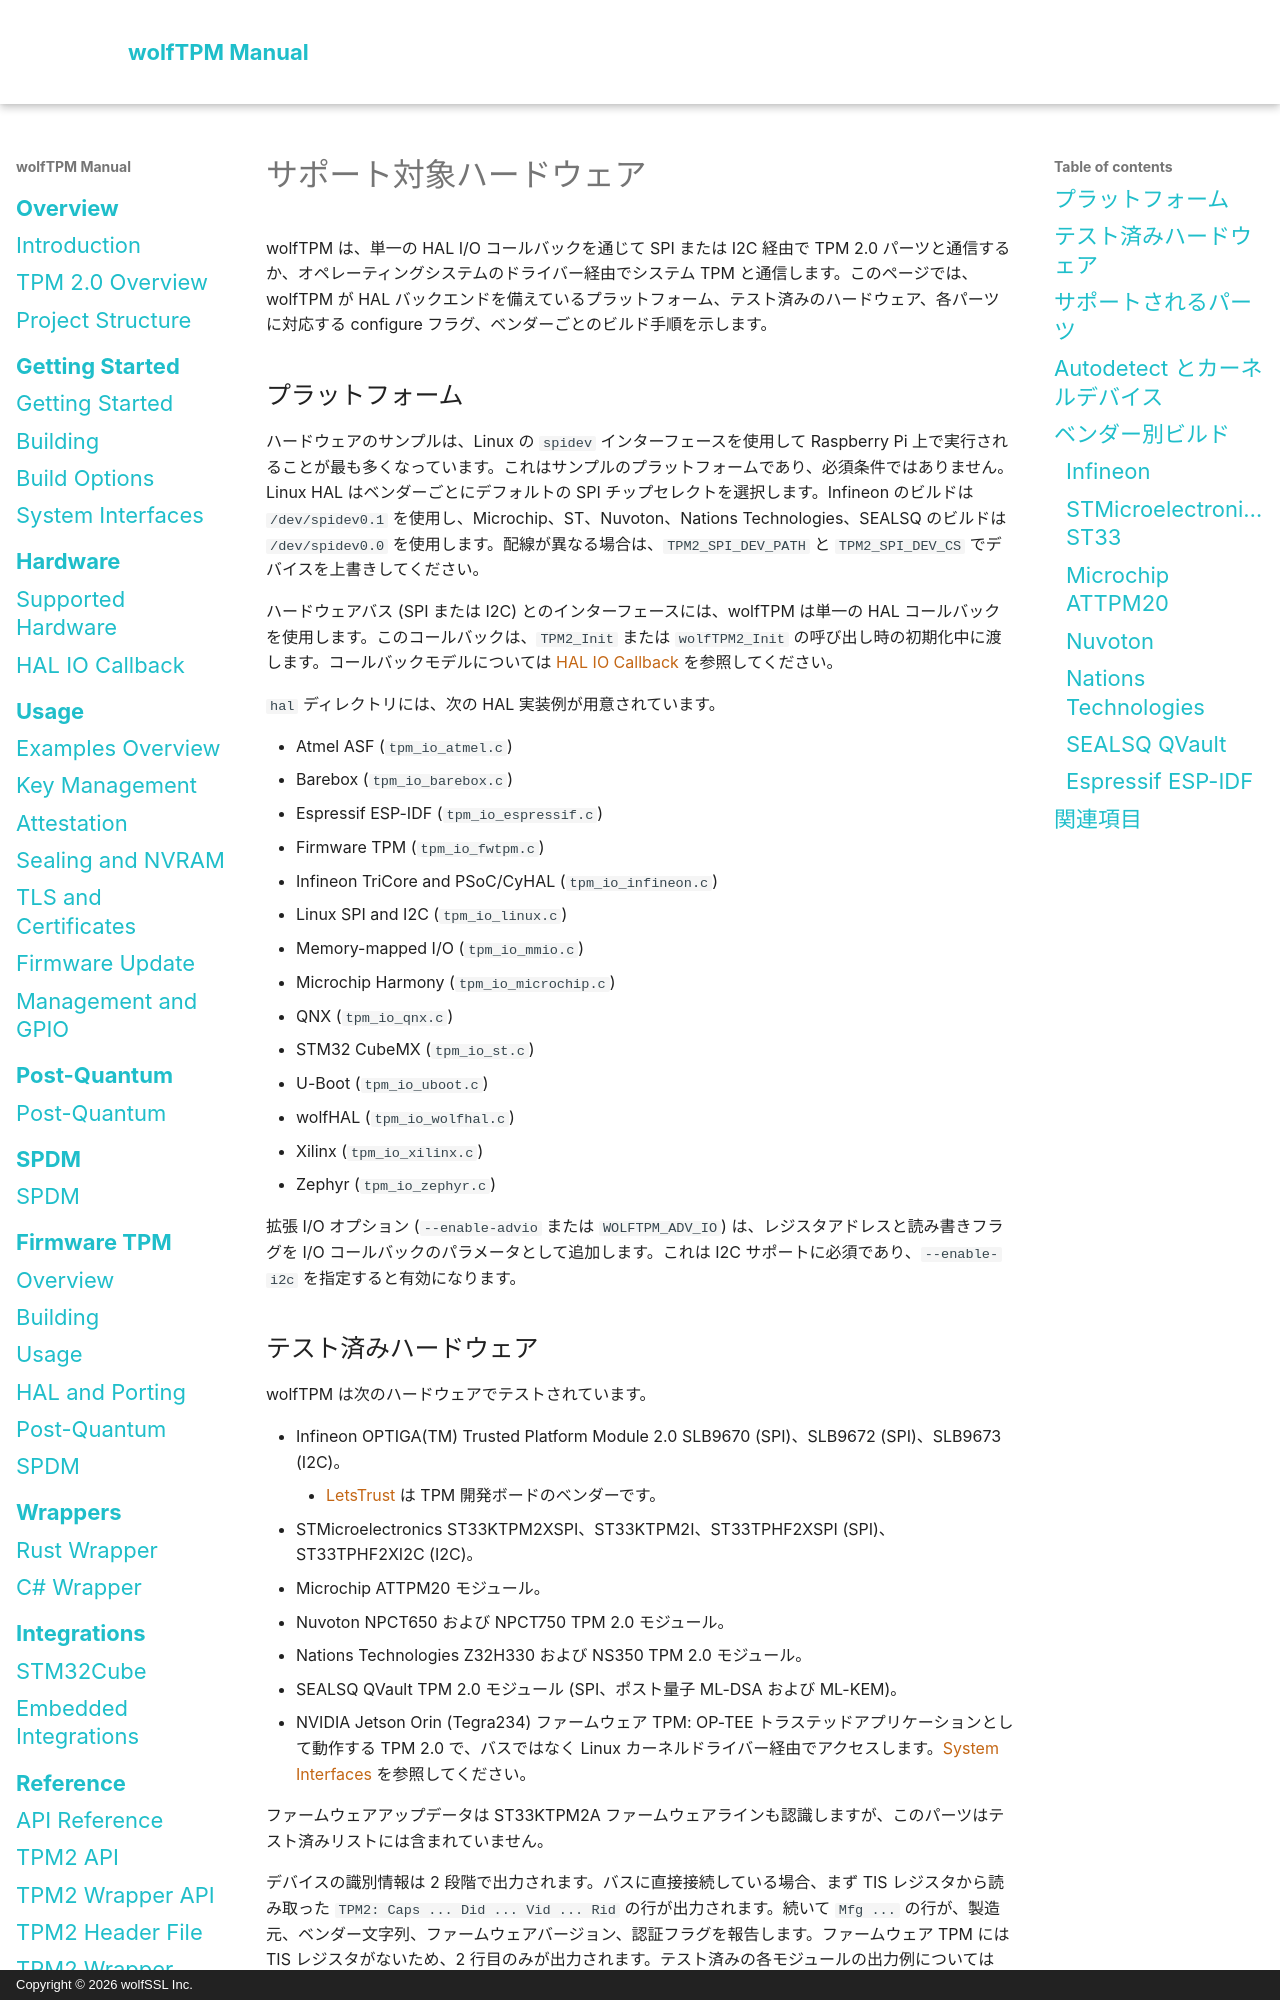

repository: wolfSSL/wolfTPM · page: ja/supported-hardware.html · generator: mkdocs · copyright: Copyright © 2026 wolfSSL Inc.

# サポート対象ハードウェア

wolfTPM は、単一の HAL I/O コールバックを通じて SPI または I2C 経由で TPM 2.0 パーツと通信するか、オペレーティングシステムのドライバー経由でシステム TPM と通信します。このページでは、wolfTPM が HAL バックエンドを備えているプラットフォーム、テスト済みのハードウェア、各パーツに対応する configure フラグ、ベンダーごとのビルド手順を示します。

## プラットフォーム

ハードウェアのサンプルは、Linux の `spidev` インターフェースを使用して Raspberry Pi 上で実行されることが最も多くなっています。これはサンプルのプラットフォームであり、必須条件ではありません。Linux HAL はベンダーごとにデフォルトの SPI チップセレクトを選択します。Infineon のビルドは `/dev/spidev0.1` を使用し、Microchip、ST、Nuvoton、Nations Technologies、SEALSQ のビルドは `/dev/spidev0.0` を使用します。配線が異なる場合は、`TPM2_SPI_DEV_PATH` と `TPM2_SPI_DEV_CS` でデバイスを上書きしてください。

ハードウェアバス (SPI または I2C) とのインターフェースには、wolfTPM は単一の HAL コールバックを使用します。このコールバックは、`TPM2_Init` または `wolfTPM2_Init` の呼び出し時の初期化中に渡します。コールバックモデルについては [HAL IO Callback](hal-io-callback.md) を参照してください。

`hal` ディレクトリには、次の HAL 実装例が用意されています。

* Atmel ASF (`tpm_io_atmel.c`)
* Barebox (`tpm_io_barebox.c`)
* Espressif ESP-IDF (`tpm_io_espressif.c`)
* Firmware TPM (`tpm_io_fwtpm.c`)
* Infineon TriCore and PSoC/CyHAL (`tpm_io_infineon.c`)
* Linux SPI and I2C (`tpm_io_linux.c`)
* Memory-mapped I/O (`tpm_io_mmio.c`)
* Microchip Harmony (`tpm_io_microchip.c`)
* QNX (`tpm_io_qnx.c`)
* STM32 CubeMX (`tpm_io_st.c`)
* U-Boot (`tpm_io_uboot.c`)
* wolfHAL (`tpm_io_wolfhal.c`)
* Xilinx (`tpm_io_xilinx.c`)
* Zephyr (`tpm_io_zephyr.c`)

拡張 I/O オプション (`--enable-advio` または `WOLFTPM_ADV_IO`) は、レジスタアドレスと読み書きフラグを I/O コールバックのパラメータとして追加します。これは I2C サポートに必須であり、`--enable-i2c` を指定すると有効になります。
